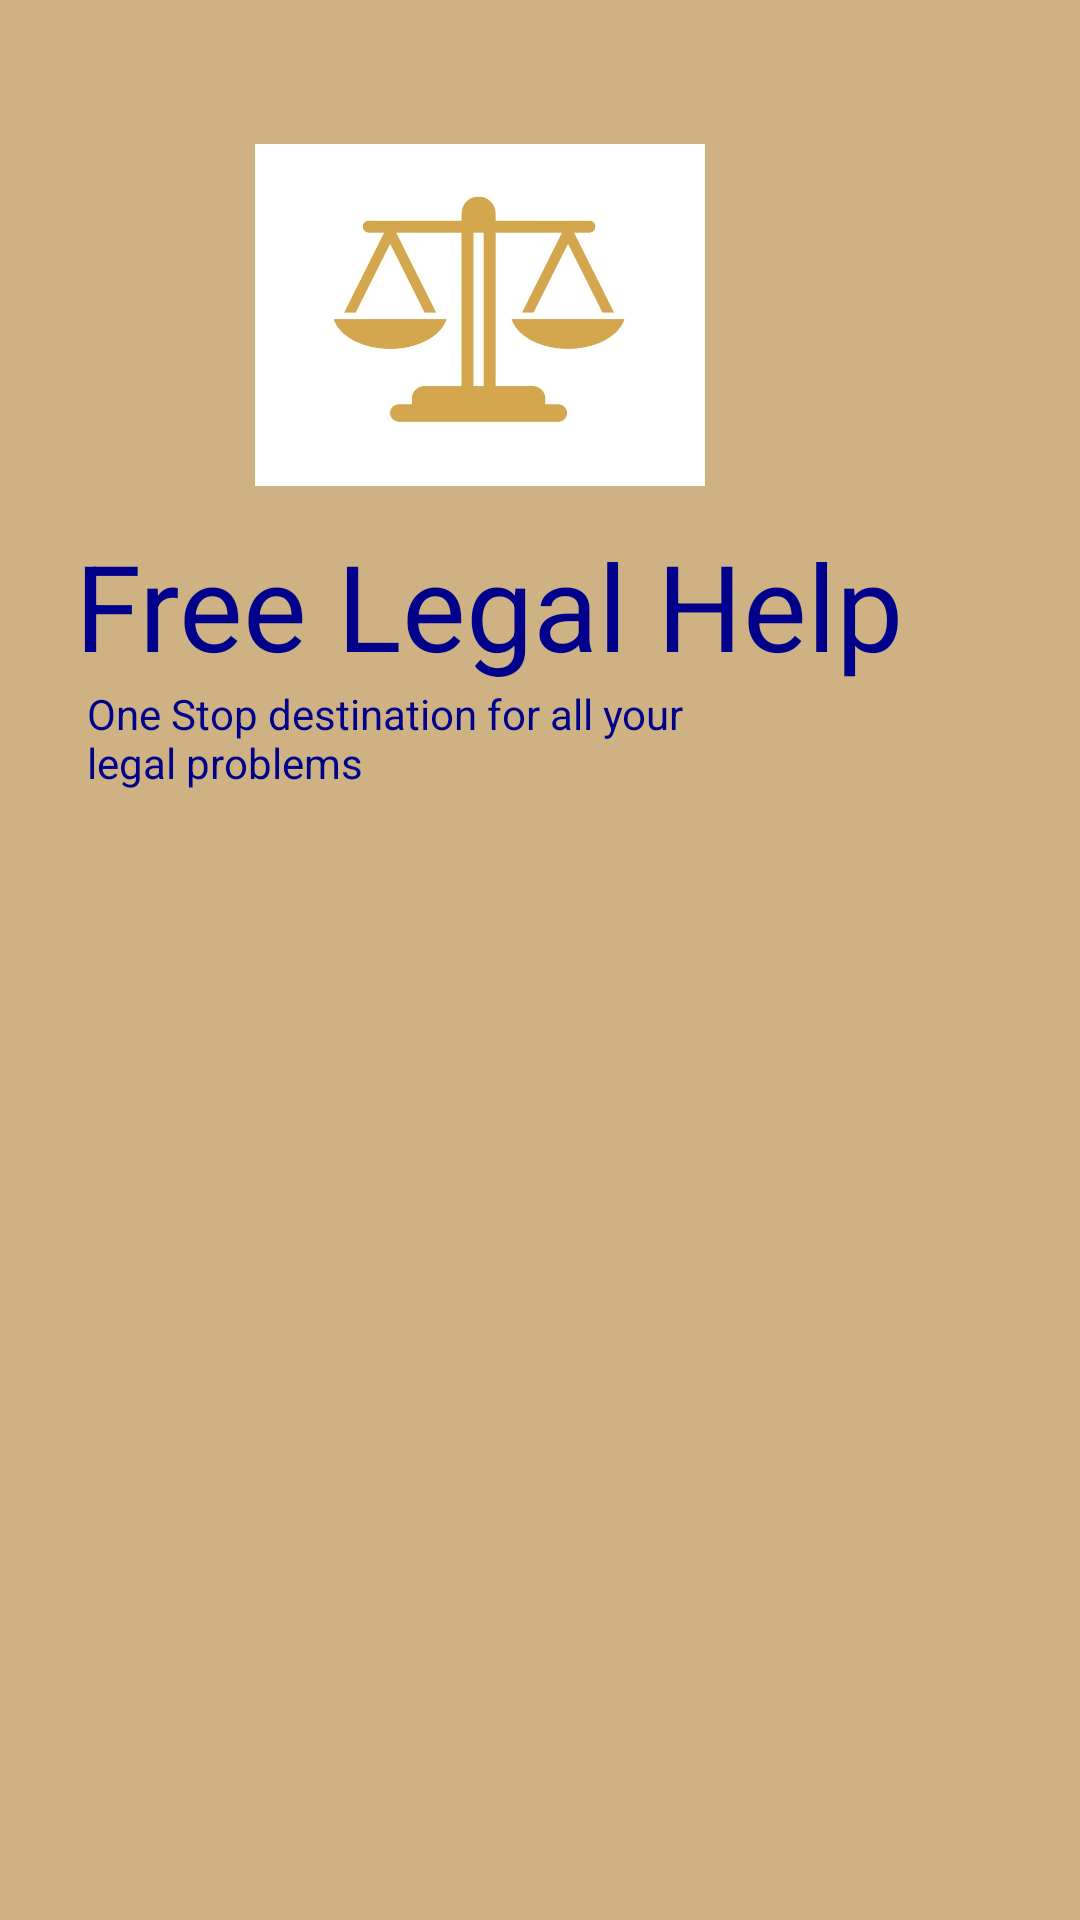

Reconstruct the res/layout file that produces this screen, plus the resources it refers to.
<!-- AndroidManifest.xml: application theme AppTheme.NoActionBar -->
<!-- res/layout/header.xml -->
<?xml version="1.0" encoding="utf-8"?>
<RelativeLayout xmlns:android="http://schemas.android.com/apk/res/android"
    xmlns:app="http://schemas.android.com/apk/res-auto"
    style="@style/ThemeOverlay.AppCompat.Dark"
    android:layout_width="match_parent"
    android:layout_height="300dp"
    android:background="#CFB284"
    android:padding="25dp">

    
    
    
    
    
    
    

    <TextView
        android:id="@+id/legalhelp"
        style="@style/TextAppearance.AppCompat.Body1"
        android:layout_width="wrap_content"
        android:layout_height="wrap_content"
        android:layout_marginTop="150dp"
        android:text="Free Legal Help"
        android:textColor="#00008B"
        android:textSize="40dp" />

    <TextView
        android:layout_width="219dp"
        android:layout_height="56dp"
        android:layout_below="@+id/legalhelp"
        android:layout_alignParentStart="true"
        android:layout_marginStart="1dp"
        android:paddingLeft="3dp"
        android:text="One Stop destination for all your legal problems"
        android:textColor="#00008B" />
<ImageView
    android:layout_width="150dp"
    android:layout_height="140dp"
    app:srcCompat="@drawable/tarazu2"
    android:layout_marginLeft="60dp"
    android:layout_marginTop="10dp"/>









</RelativeLayout>
<!-- resources referenced by this layout -->
<resources>
  <!-- drawable tarazu2: jpg bitmap (drawable, 72407 bytes) -->
  <style name="AppTheme.NoActionBar">
          <item name="windowActionBar">false</item>
          <item name="windowNoTitle">true</item>
      </style>
</resources>
